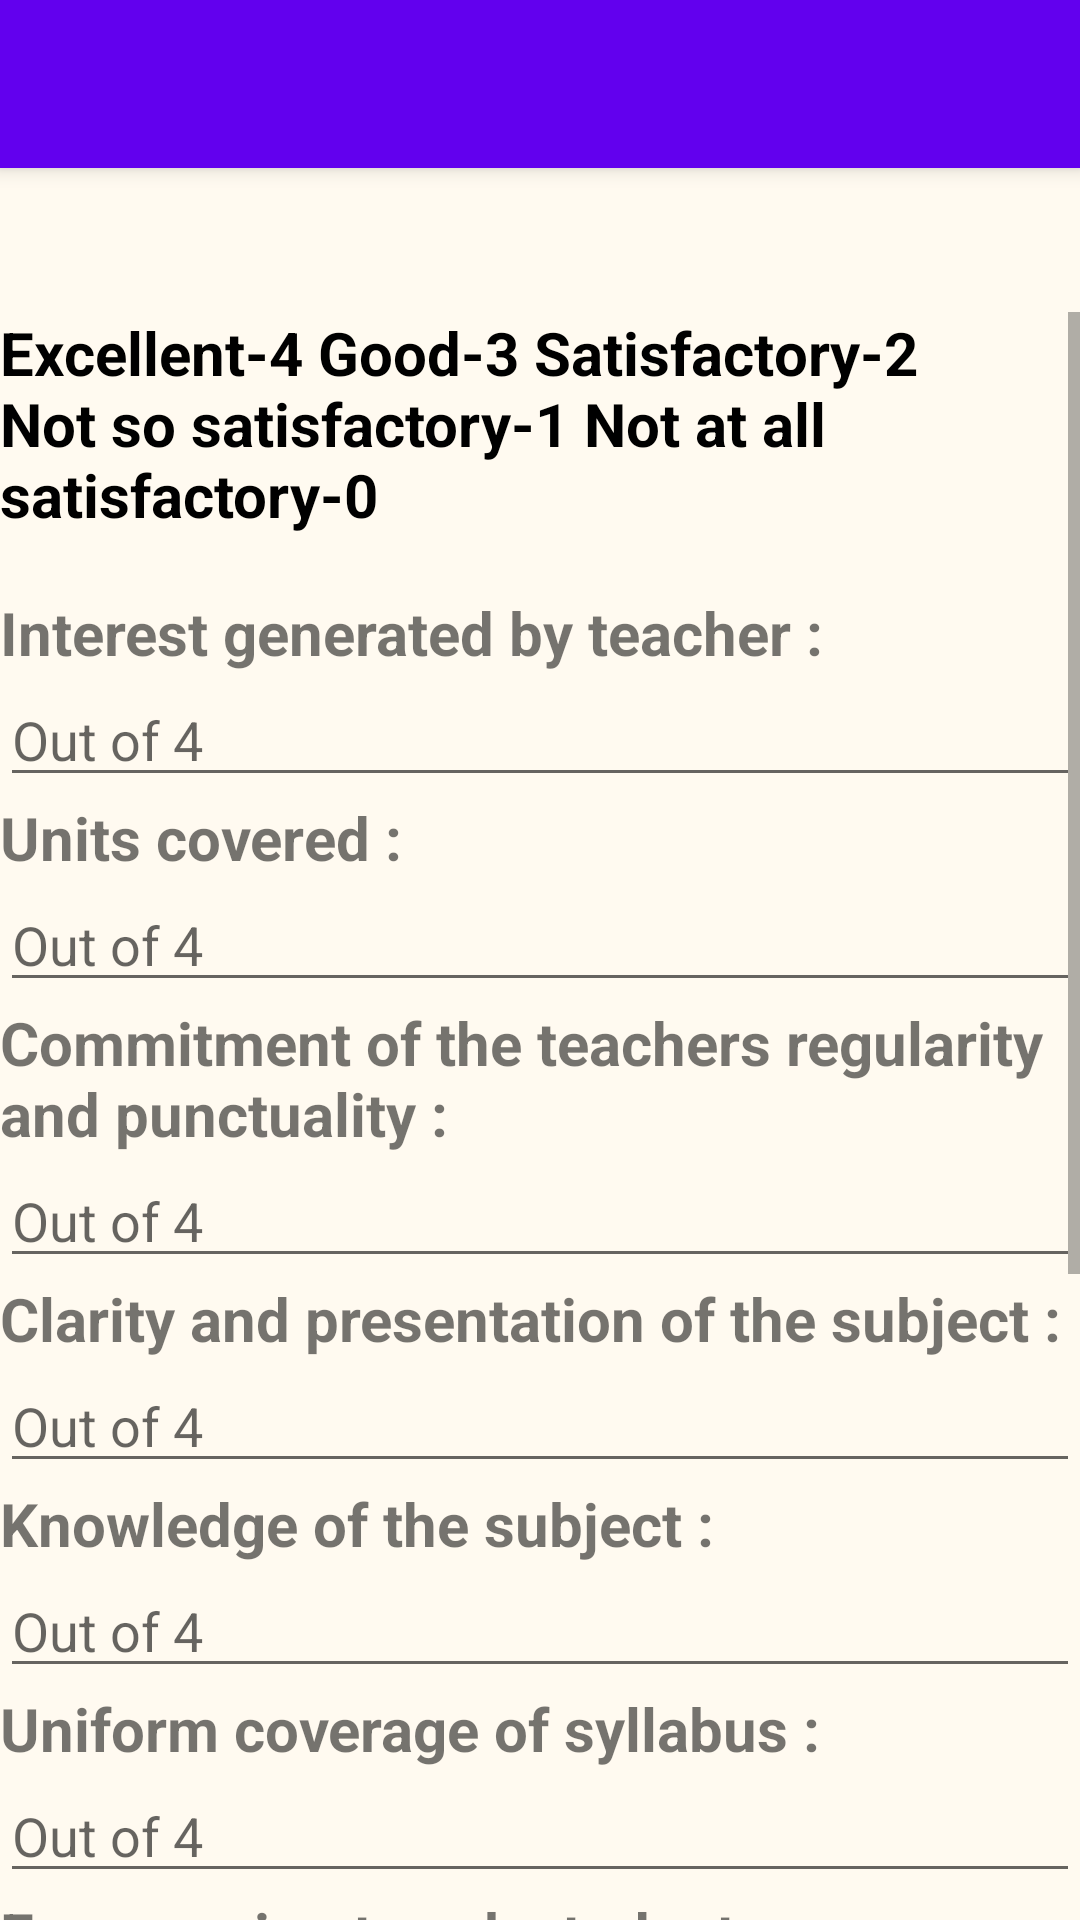

Reconstruct the res/layout file that produces this screen, plus the resources it refers to.
<!-- AndroidManifest.xml: application theme AppTheme -->
<!-- res/layout/activity_form.xml -->
<?xml version="1.0" encoding="utf-8"?>
<RelativeLayout xmlns:android="http://schemas.android.com/apk/res/android"
    xmlns:app="http://schemas.android.com/apk/res-auto"
    xmlns:tools="http://schemas.android.com/tools"
    android:layout_width="match_parent"
    android:layout_height="match_parent"
    android:background="#FFFAF0"
    tools:context=".Form">

    <include
        android:id="@+id/toolbar2"
        layout="@layout/toolbar"
        android:layout_width="match_parent"
        android:layout_height="56dp" />

    <ScrollView
        android:layout_width="match_parent"
        android:layout_height="536dp"
        android:layout_alignParentBottom="true"
        android:layout_alignParentStart="true">

        <LinearLayout
            android:layout_width="match_parent"
            android:layout_height="wrap_content"
            android:orientation="vertical">

            <TextView
                android:id="@+id/textView"
                android:layout_width="match_parent"
                android:layout_height="wrap_content"
                android:text="@string/notes"
                android:textColor="#000000"
                android:textSize="20sp"
                android:textStyle="bold" />

            <TextView
                android:id="@+id/textView2"
                android:layout_width="match_parent"
                android:layout_height="wrap_content" />

            <TextView
                android:id="@+id/Q1"
                android:layout_width="match_parent"
                android:layout_height="wrap_content"
                android:text="@string/Q1"
                android:textSize="20sp"
                android:textStyle="bold" />

            <EditText
                android:id="@+id/A1"
                android:layout_width="match_parent"
                android:layout_height="wrap_content"
                android:ems="10"
                android:hint="@string/hint"
                android:inputType="number" />

            <TextView
                android:id="@+id/Q2"
                android:layout_width="match_parent"
                android:layout_height="wrap_content"
                android:text="@string/Q2"
                android:textSize="20sp"
                android:textStyle="bold" />

            <EditText
                android:id="@+id/A2"
                android:layout_width="match_parent"
                android:layout_height="wrap_content"
                android:ems="10"
                android:hint="@string/hint"
                android:inputType="number" />

            <TextView
                android:id="@+id/Q3"
                android:layout_width="match_parent"
                android:layout_height="wrap_content"
                android:text="@string/Q3"
                android:textSize="20sp"
                android:textStyle="bold" />

            <EditText
                android:id="@+id/A3"
                android:layout_width="match_parent"
                android:layout_height="wrap_content"
                android:ems="10"
                android:hint="@string/hint"
                android:inputType="number" />

            <TextView
                android:id="@+id/Q4"
                android:layout_width="match_parent"
                android:layout_height="wrap_content"
                android:text="@string/Q4"
                android:textSize="20sp"
                android:textStyle="bold" />

            <EditText
                android:id="@+id/A4"
                android:layout_width="match_parent"
                android:layout_height="wrap_content"
                android:ems="10"
                android:hint="@string/hint"
                android:inputType="number" />

            <TextView
                android:id="@+id/Q5"
                android:layout_width="match_parent"
                android:layout_height="wrap_content"
                android:text="@string/Q5"
                android:textSize="20sp"
                android:textStyle="bold" />

            <EditText
                android:id="@+id/A5"
                android:layout_width="match_parent"
                android:layout_height="wrap_content"
                android:ems="10"
                android:hint="@string/hint"
                android:inputType="number" />

            <TextView
                android:id="@+id/Q6"
                android:layout_width="match_parent"
                android:layout_height="wrap_content"
                android:text="@string/Q6"
                android:textSize="20sp"
                android:textStyle="bold" />

            <EditText
                android:id="@+id/A6"
                android:layout_width="match_parent"
                android:layout_height="wrap_content"
                android:ems="10"
                android:hint="@string/hint"
                android:inputType="number" />

            <TextView
                android:id="@+id/Q7"
                android:layout_width="match_parent"
                android:layout_height="wrap_content"
                android:text="@string/Q7"
                android:textSize="20sp"
                android:textStyle="bold" />

            <EditText
                android:id="@+id/A7"
                android:layout_width="match_parent"
                android:layout_height="wrap_content"
                android:ems="10"
                android:hint="@string/hint"
                android:inputType="number" />

            <TextView
                android:id="@+id/Q8"
                android:layout_width="match_parent"
                android:layout_height="wrap_content"
                android:text="@string/Q8"
                android:textSize="20sp"
                android:textStyle="bold" />

            <EditText
                android:id="@+id/A8"
                android:layout_width="match_parent"
                android:layout_height="wrap_content"
                android:ems="10"
                android:hint="@string/hint"
                android:inputType="number" />

            <TextView
                android:id="@+id/Q9"
                android:layout_width="match_parent"
                android:layout_height="wrap_content"
                android:text="@string/Q9"
                android:textSize="20sp"
                android:textStyle="bold" />

            <EditText
                android:id="@+id/A9"
                android:layout_width="match_parent"
                android:layout_height="wrap_content"
                android:ems="10"
                android:hint="@string/hint"
                android:inputType="number" />

            <TextView
                android:id="@+id/Q10"
                android:layout_width="match_parent"
                android:layout_height="wrap_content"
                android:text="@string/Q10"
                android:textSize="20sp"
                android:textStyle="bold" />

            <EditText
                android:id="@+id/A10"
                android:layout_width="match_parent"
                android:layout_height="wrap_content"
                android:ems="10"
                android:hint="@string/hint"
                android:inputType="number" />

            <Button
                android:id="@+id/submit"
                android:layout_width="match_parent"
                android:layout_height="wrap_content"
                android:text="@string/submit" />

        </LinearLayout>
    </ScrollView>


</RelativeLayout>
<!-- res/layout/toolbar.xml (included above) -->
<?xml version="1.0" encoding="utf-8"?>
<android.support.v7.widget.Toolbar xmlns:android="http://schemas.android.com/apk/res/android"
    android:layout_width="match_parent"
    android:layout_height="56dp"
    android:background="@color/colorPrimary"
    android:elevation="4dp"
    android:theme="@style/AppTheme.Life">

</android.support.v7.widget.Toolbar>
<!-- resources referenced by this layout -->
<resources>
  <string name="Q1"> Interest generated by teacher : </string>
  <string name="Q10"> Overall opinion : </string>
  <string name="Q2"> Units covered : </string>
  <string name="Q3"> Commitment of the teachers regularity and punctuality : </string>
  <string name="Q4"> Clarity and presentation of the subject : </string>
  <string name="Q5"> Knowledge of the subject : </string>
  <string name="Q6"> Uniform coverage of syllabus : </string>
  <string name="Q7"> Encouraging to ask students questions : </string>
  <string name="Q8"> Accessibility, friendliness and attitude outside the classroom : </string>
  <string name="Q9"> Challenging class tests : </string>
  <string name="hint">Out of 4</string>
  <string name="notes">Excellent-4     Good-3     Satisfactory-2      Not so satisfactory-1      Not at all satisfactory-0</string>
  <string name="submit">submit</string>
  <style name="AppTheme.Life" parent="Theme.AppCompat.Light">
  
          <item name="colorPrimary">@color/colorPrimary</item>
          <item name="colorPrimaryDark">@color/colorPrimaryDark</item>
          <item name="colorAccent">@color/colorAccent</item>
          <item name="android:textColor">@android:color/white</item>
          <item name="android:textSize">25sp</item>
          <item name="android:textStyle">bold</item>
          <item name="toolbarStyle">@style/ThemeOverlay.AppCompat.Dark.ActionBar</item>
  
      </style>
  <style name="AppTheme" parent="Theme.AppCompat.Light.NoActionBar">
          
          <item name="colorPrimary">@color/colorPrimary</item>
          <item name="colorPrimaryDark">@color/colorPrimaryDark</item>
          <item name="colorAccent">@color/colorAccent</item>
      </style>
  <!-- not gathered from this repository: default colours our renderer supplied (Android Studio template values) -->
  <color name="colorPrimary">#FF6200EE</color>
  <color name="colorPrimaryDark">#FF3700B3</color>
  <color name="colorAccent">#FF03DAC5</color>
</resources>
